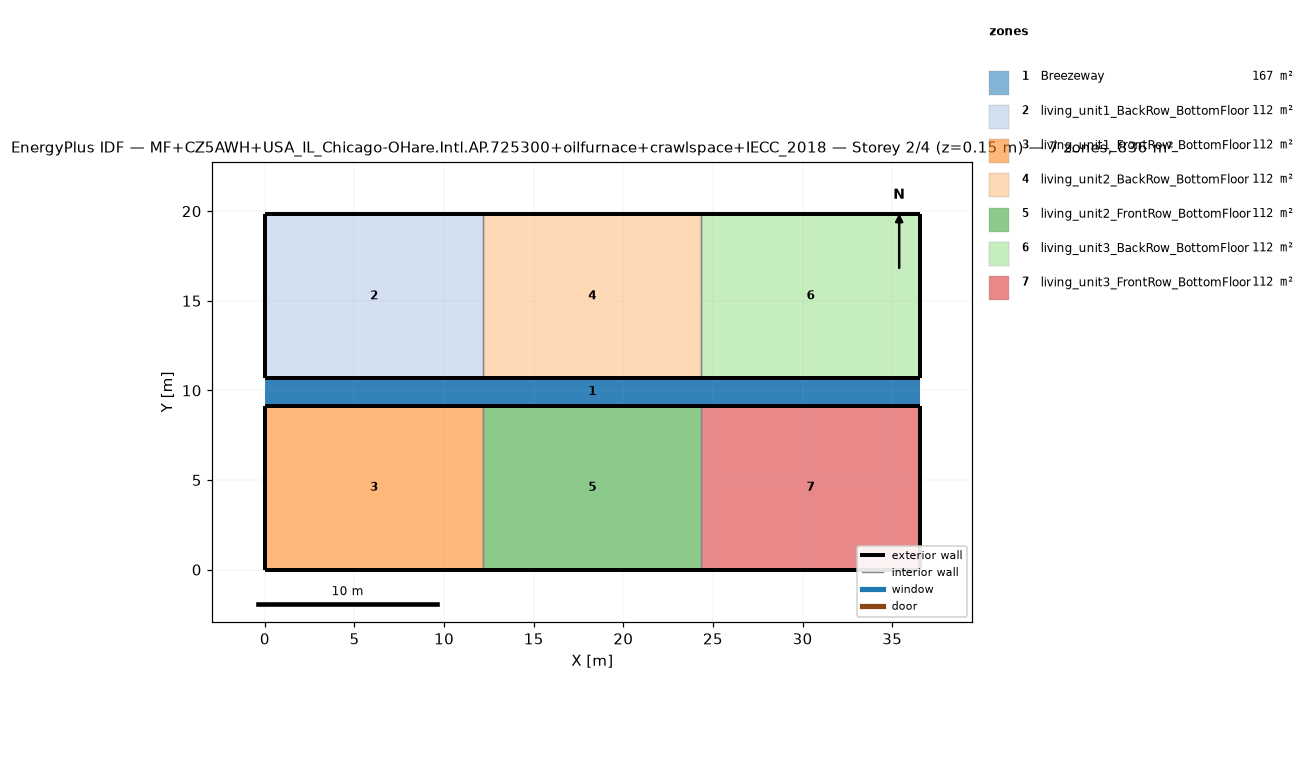
=== STOREY PLAN SPEC (per zone: floor XY polygon, exterior-wall plan segments, windows/doors) ===
zone 1: Breezeway  (167.0 m²)
  floor: (36.54, 9.16) (0.00, 9.16) (0.00, 10.68) (36.54, 10.68)
  floor: (36.54, 9.16) (0.00, 9.16) (0.00, 10.68) (36.54, 10.68)
  floor: (36.54, 9.16) (0.00, 9.16) (0.00, 10.68) (36.54, 10.68)
zone 2: living_unit1_BackRow_BottomFloor  (111.5 m²)
  floor: (12.18, 10.68) (0.00, 10.68) (0.00, 19.84) (12.18, 19.84)
  exterior wall: (0.00, 10.68) – (12.18, 10.68)  [12.2 m]
  exterior wall: (12.18, 19.84) – (0.00, 19.84)  [12.2 m]
  exterior wall: (0.00, 19.84) – (0.00, 10.68)  [9.2 m]
  interior walls: 1
zone 3: living_unit1_FrontRow_BottomFloor  (111.5 m²)
  floor: (12.18, 0.00) (0.00, 0.00) (0.00, 9.16) (12.18, 9.16)
  exterior wall: (0.00, 0.00) – (12.18, 0.00)  [12.2 m]
  exterior wall: (12.18, 9.16) – (0.00, 9.16)  [12.2 m]
  exterior wall: (0.00, 9.16) – (0.00, 0.00)  [9.2 m]
  interior walls: 1
zone 4: living_unit2_BackRow_BottomFloor  (111.5 m²)
  floor: (24.36, 10.68) (12.18, 10.68) (12.18, 19.84) (24.36, 19.84)
  exterior wall: (12.18, 10.68) – (24.36, 10.68)  [12.2 m]
  exterior wall: (24.36, 19.84) – (12.18, 19.84)  [12.2 m]
  interior walls: 2
zone 5: living_unit2_FrontRow_BottomFloor  (111.5 m²)
  floor: (24.36, 0.00) (12.18, 0.00) (12.18, 9.16) (24.36, 9.16)
  exterior wall: (12.18, 0.00) – (24.36, 0.00)  [12.2 m]
  exterior wall: (24.36, 9.16) – (12.18, 9.16)  [12.2 m]
  interior walls: 2
zone 6: living_unit3_BackRow_BottomFloor  (111.5 m²)
  floor: (36.54, 10.68) (24.36, 10.68) (24.36, 19.84) (36.54, 19.84)
  exterior wall: (24.36, 10.68) – (36.54, 10.68)  [12.2 m]
  exterior wall: (36.54, 10.68) – (36.54, 19.84)  [9.2 m]
  exterior wall: (36.54, 19.84) – (24.36, 19.84)  [12.2 m]
  interior walls: 1
zone 7: living_unit3_FrontRow_BottomFloor  (111.5 m²)
  floor: (36.54, 0.00) (24.36, 0.00) (24.36, 9.16) (36.54, 9.16)
  exterior wall: (24.36, 0.00) – (36.54, 0.00)  [12.2 m]
  exterior wall: (36.54, 0.00) – (36.54, 9.16)  [9.2 m]
  exterior wall: (36.54, 9.16) – (24.36, 9.16)  [12.2 m]
  interior walls: 1

=== DERIVED (storey summary) ===
Building: MF+CZ5AWH+USA_IL_Chicago-OHare.Intl.AP.725300+oilfurnace+crawlspace+IECC_2018
Storey: 2 of 4  (floor level z = 0.15 m)
Storey gross floor area: 836.2 m²
Zones on this storey: 7
  - Breezeway: floor 167.0 m²
  - living_unit1_BackRow_BottomFloor: floor 111.5 m²; exterior wall 33.5 m (86.9 m²); WWR 0.0%
  - living_unit1_FrontRow_BottomFloor: floor 111.5 m²; exterior wall 33.5 m (86.9 m²); WWR 0.0%
  - living_unit2_BackRow_BottomFloor: floor 111.5 m²; exterior wall 24.4 m (63.1 m²); WWR 0.0%
  - living_unit2_FrontRow_BottomFloor: floor 111.5 m²; exterior wall 24.4 m (63.1 m²); WWR 0.0%
  - living_unit3_BackRow_BottomFloor: floor 111.5 m²; exterior wall 33.5 m (86.9 m²); WWR 0.0%
  - living_unit3_FrontRow_BottomFloor: floor 111.5 m²; exterior wall 33.5 m (86.9 m²); WWR 0.0%
Zone adjacency (shared interzone walls):
  - living_unit1_BackRow_BottomFloor ↔ living_unit2_BackRow_BottomFloor
  - living_unit1_FrontRow_BottomFloor ↔ living_unit2_FrontRow_BottomFloor
  - living_unit2_BackRow_BottomFloor ↔ living_unit3_BackRow_BottomFloor
  - living_unit2_FrontRow_BottomFloor ↔ living_unit3_FrontRow_BottomFloor